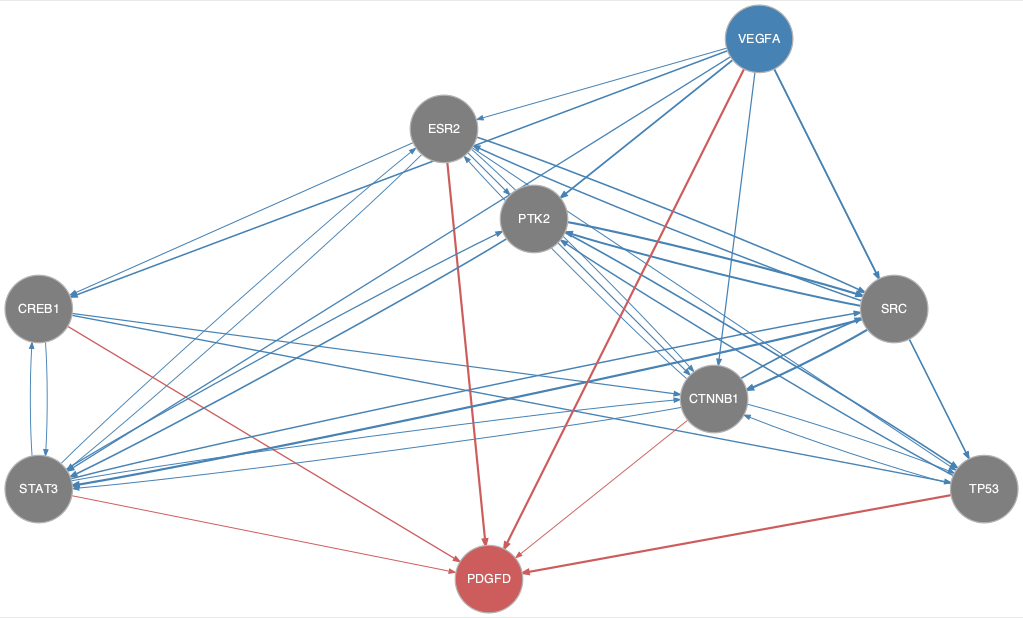

Source data for this figure (header and first rows):
from	to
CREB1	CTNNB1
CREB1	STAT3
CREB1	TP53
CTNNB1	ESR2
CTNNB1	SRC
CTNNB1	STAT3
CTNNB1	TP53
ESR2	CREB1
ESR2	CTNNB1
ESR2	PTK2
ESR2	SRC
ESR2	STAT3
ESR2	TP53
PTK2	CTNNB1
PTK2	SRC
PTK2	STAT3
PTK2	TP53
SRC	CTNNB1
SRC	ESR2
SRC	PTK2
SRC	STAT3
SRC	TP53
STAT3	CREB1
STAT3	CTNNB1
STAT3	ESR2
STAT3	PTK2
STAT3	SRC
TP53	CTNNB1
TP53	PTK2
VEGFA	CREB1
VEGFA	CTNNB1
VEGFA	ESR2
VEGFA	PTK2
VEGFA	SRC
VEGFA	STAT3
VEGFA	TP53
CREB1	PDGFD
CTNNB1	PDGFD
ESR2	PDGFD
STAT3	PDGFD
TP53	PDGFD
VEGFA	PDGFD
